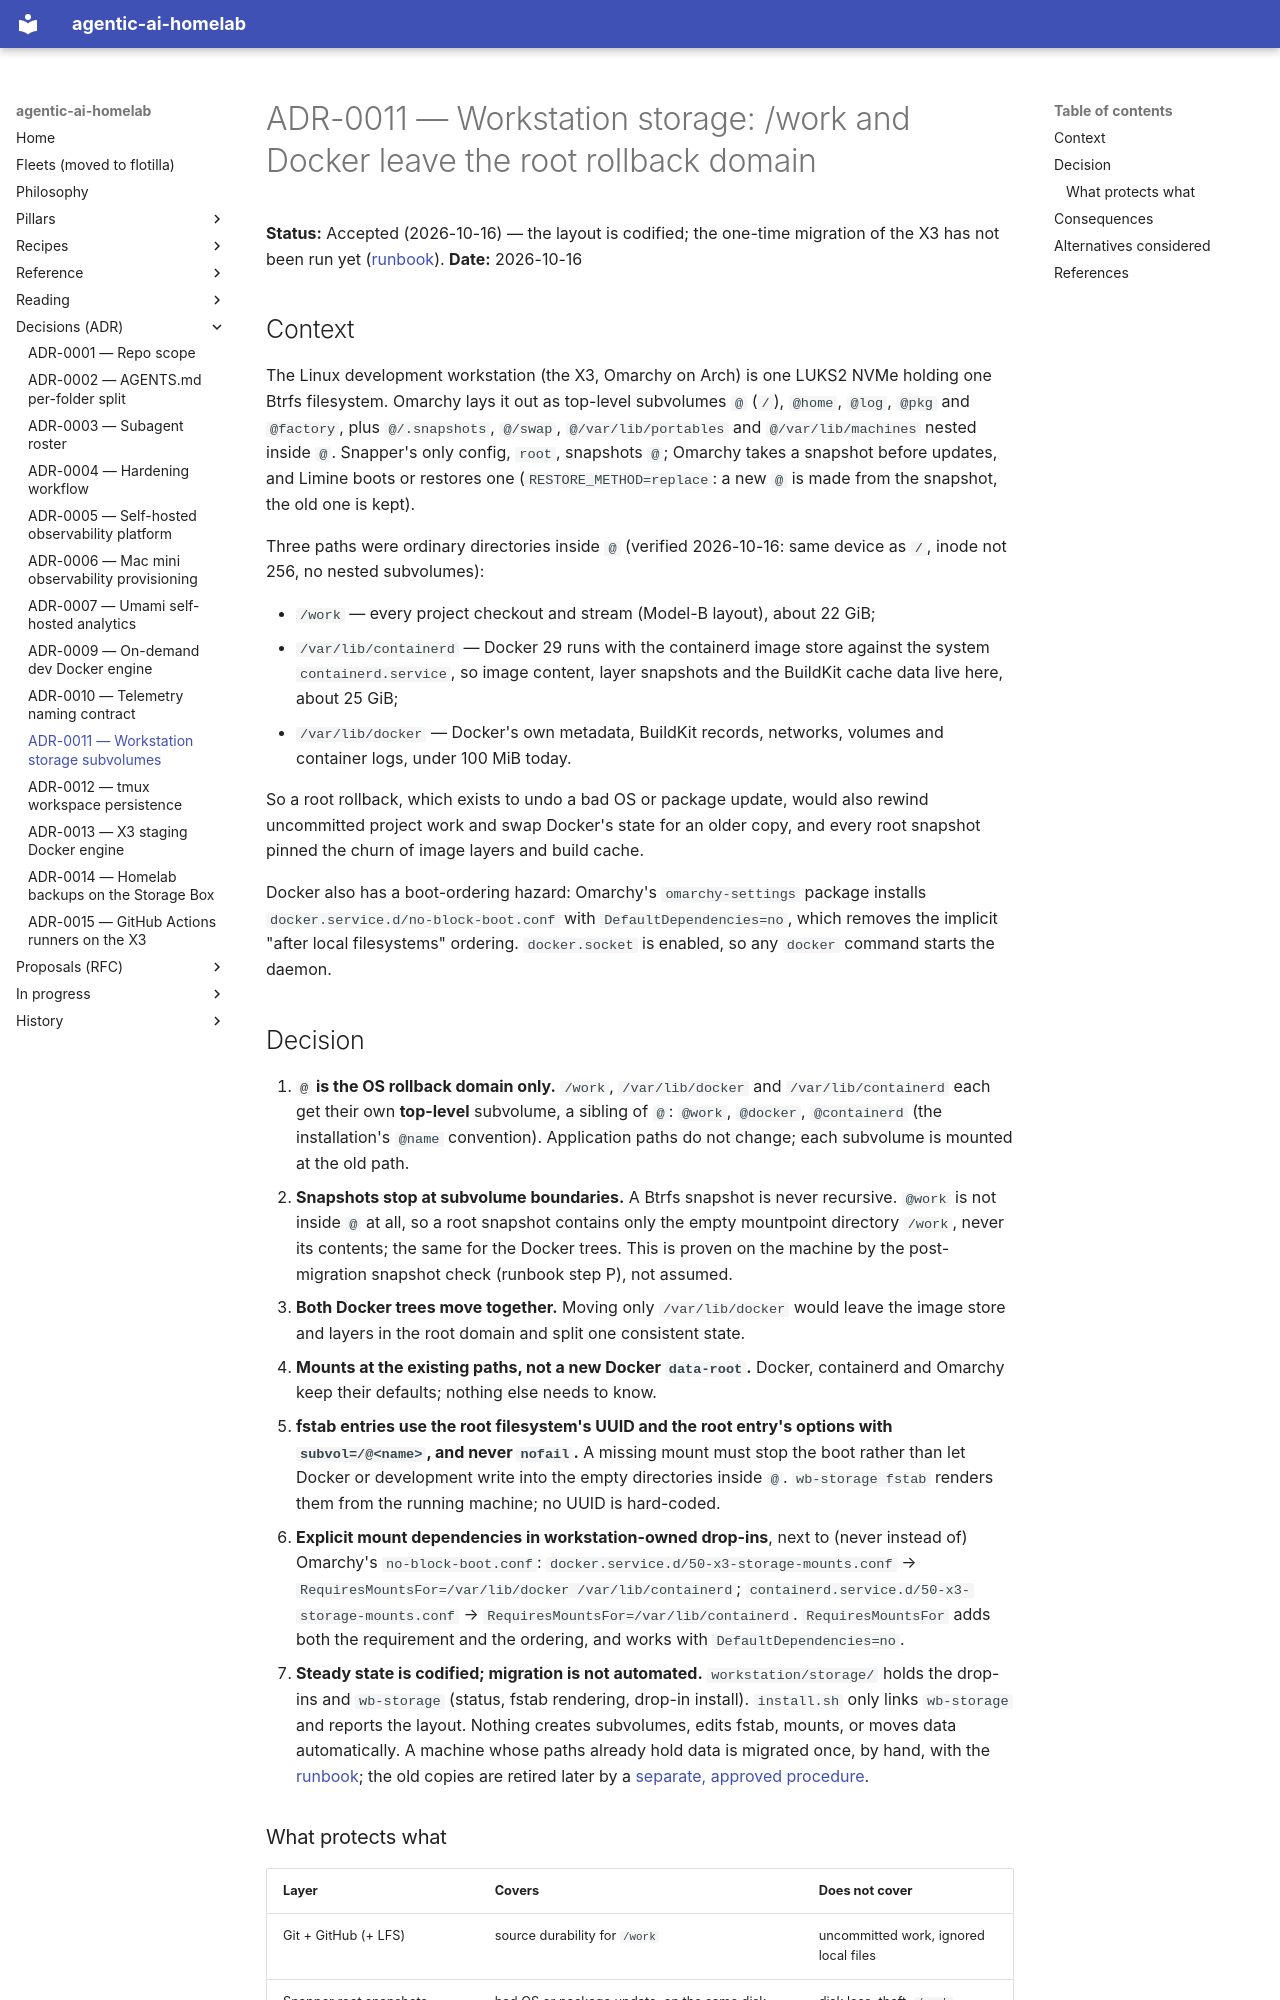

repository: chipi/agentic-ai-homelab · page: adr/ADR-0011-workstation-storage-subvolumes/index.html · generator: mkdocs

# ADR-0011 — Workstation storage: /work and Docker leave the root rollback domain

**Status:** Accepted (2026-10-16) — the layout is codified; the one-time migration of
the X3 has not been run yet ([runbook](../recipes/x3-storage-separation.md)).
**Date:** 2026-10-16

## Context

The Linux development workstation (the X3, Omarchy on Arch) is one LUKS2 NVMe holding
one Btrfs filesystem. Omarchy lays it out as top-level subvolumes `@` (`/`), `@home`,
`@log`, `@pkg` and `@factory`, plus `@/.snapshots`, `@/swap`, `@/var/lib/portables`
and `@/var/lib/machines` nested inside `@`. Snapper's only config, `root`, snapshots
`@`; Omarchy takes a snapshot before updates, and Limine boots or restores one
(`RESTORE_METHOD=replace`: a new `@` is made from the snapshot, the old one is kept).

Three paths were ordinary directories inside `@` (verified 2026-10-16: same device
as `/`, inode not 256, no nested subvolumes):

- `/work` — every project checkout and stream (Model-B layout), about 22 GiB;
- `/var/lib/containerd` — Docker 29 runs with the containerd image store against the
  system `containerd.service`, so image content, layer snapshots and the BuildKit
  cache data live here, about 25 GiB;
- `/var/lib/docker` — Docker's own metadata, BuildKit records, networks, volumes and
  container logs, under 100 MiB today.

So a root rollback, which exists to undo a bad OS or package update, would also
rewind uncommitted project work and swap Docker's state for an older copy, and every
root snapshot pinned the churn of image layers and build cache.

Docker also has a boot-ordering hazard: Omarchy's `omarchy-settings` package installs
`docker.service.d/no-block-boot.conf` with `DefaultDependencies=no`, which removes the
implicit "after local filesystems" ordering. `docker.socket` is enabled, so any
`docker` command starts the daemon.

## Decision

1. **`@` is the OS rollback domain only.** `/work`, `/var/lib/docker` and
   `/var/lib/containerd` each get their own **top-level** subvolume, a sibling of
   `@`: `@work`, `@docker`, `@containerd` (the installation's `@name` convention).
   Application paths do not change; each subvolume is mounted at the old path.
2. **Snapshots stop at subvolume boundaries.** A Btrfs snapshot is never recursive.
   `@work` is not inside `@` at all, so a root snapshot contains only the empty
   mountpoint directory `/work`, never its contents; the same for the Docker trees.
   This is proven on the machine by the post-migration snapshot check (runbook
   step P), not assumed.
3. **Both Docker trees move together.** Moving only `/var/lib/docker` would leave the
   image store and layers in the root domain and split one consistent state.
4. **Mounts at the existing paths, not a new Docker `data-root`.** Docker, containerd
   and Omarchy keep their defaults; nothing else needs to know.
5. **fstab entries use the root filesystem's UUID and the root entry's options with
   `subvol=/@<name>`, and never `nofail`.** A missing mount must stop the boot rather
   than let Docker or development write into the empty directories inside `@`.
   `wb-storage fstab` renders them from the running machine; no UUID is hard-coded.
6. **Explicit mount dependencies in workstation-owned drop-ins**, next to (never
   instead of) Omarchy's `no-block-boot.conf`:
   `docker.service.d/50-x3-storage-mounts.conf` →
   `RequiresMountsFor=/var/lib/docker /var/lib/containerd`;
   `containerd.service.d/50-x3-storage-mounts.conf` →
   `RequiresMountsFor=/var/lib/containerd`. `RequiresMountsFor` adds both the
   requirement and the ordering, and works with `DefaultDependencies=no`.
7. **Steady state is codified; migration is not automated.** `workstation/storage/`
   holds the drop-ins and `wb-storage` (status, fstab rendering, drop-in install).
   `install.sh` only links `wb-storage` and reports the layout. Nothing creates
   subvolumes, edits fstab, mounts, or moves data automatically. A machine whose
   paths already hold data is migrated once, by hand, with the
   [runbook](../recipes/x3-storage-separation.md); the old copies are retired later by
   a [separate, approved procedure](../recipes/x3-storage-safety-copy-retirement.md).
